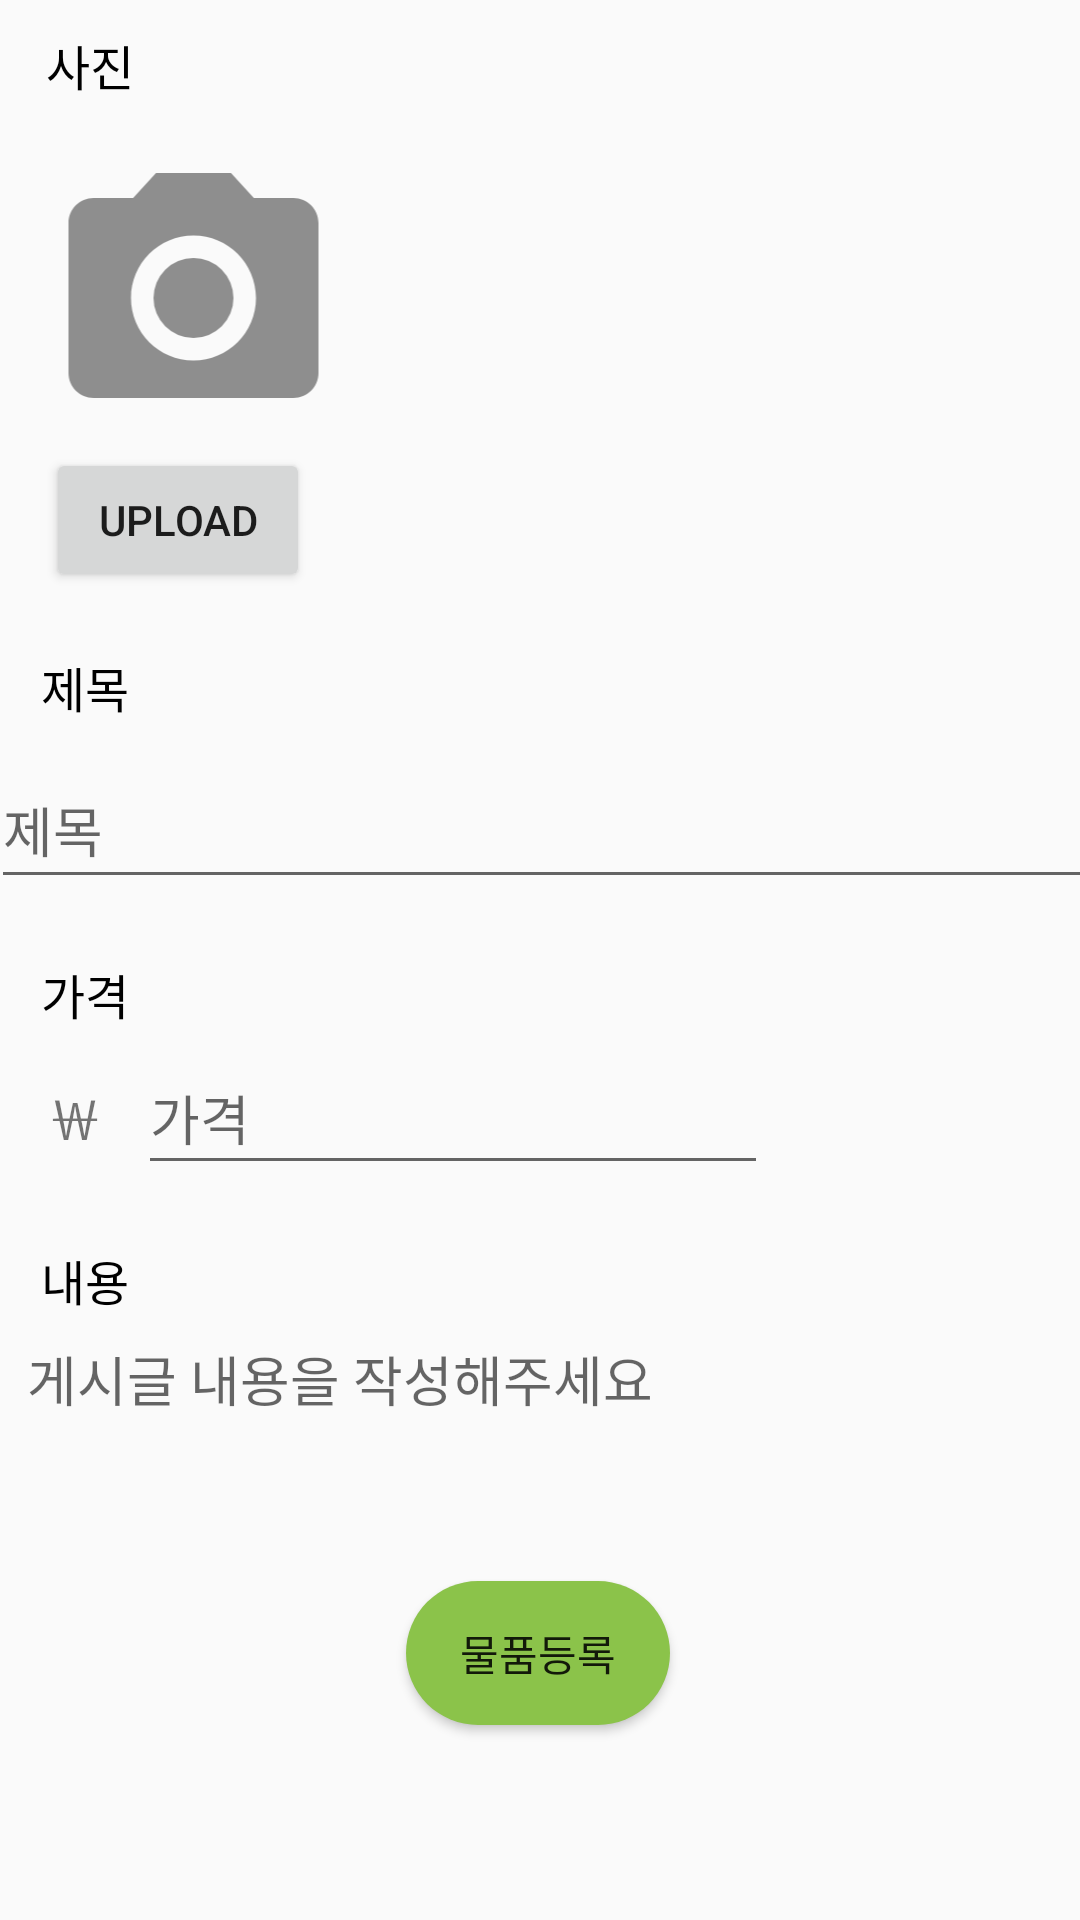

Here is an Android app screen rendered from its layout file. Give the layout XML and the strings, colors and styles it references.
<!-- AndroidManifest.xml: application theme Theme.Ccoli_market -->
<!-- res/layout/add_item.xml -->
<?xml version="1.0" encoding="utf-8"?>
<androidx.constraintlayout.widget.ConstraintLayout xmlns:android="http://schemas.android.com/apk/res/android"
    xmlns:app="http://schemas.android.com/apk/res-auto"
    xmlns:tools="http://schemas.android.com/tools"
    android:layout_width="match_parent"
    android:layout_height="match_parent">

    <TextView
        android:id="@+id/textView"
        android:layout_width="wrap_content"
        android:layout_height="wrap_content"
        android:layout_marginStart="2dp"
        android:layout_marginTop="10dp"
        android:text="사진"
        android:textColor="@color/black"
        android:textSize="16sp"
        app:layout_constraintEnd_toEndOf="parent"
        app:layout_constraintHorizontal_bias="0.041"
        app:layout_constraintStart_toStartOf="parent"
        app:layout_constraintTop_toTopOf="parent" />


    <ImageView
        android:id="@+id/imageView"
        android:layout_width="111dp"
        android:layout_height="100dp"
        android:layout_marginLeft="5dp"
        android:layout_marginTop="16dp"
        android:src="@drawable/ic_camera"
        app:layout_constraintHorizontal_bias="0.016"
        app:layout_constraintLeft_toLeftOf="parent"
        app:layout_constraintRight_toRightOf="parent"
        app:layout_constraintTop_toBottomOf="@+id/textView" />

    <Button
        android:id="@+id/uploadbtn"
        android:layout_width="wrap_content"
        android:layout_height="wrap_content"
        android:layout_weight="1"
        android:text="UPLOAD"
        android:textSize="14sp"
        app:layout_constraintEnd_toEndOf="parent"
        app:layout_constraintHorizontal_bias="0.056"
        app:layout_constraintStart_toStartOf="parent"
        app:layout_constraintTop_toBottomOf="@+id/imageView" />

    <TextView
        android:id="@+id/tv_title"
        android:layout_width="wrap_content"
        android:layout_height="wrap_content"
        android:layout_marginTop="20dp"
        android:text="제목"
        android:textColor="@color/black"
        android:textSize="16sp"
        app:layout_constraintEnd_toEndOf="parent"
        app:layout_constraintHorizontal_bias="0.041"
        app:layout_constraintStart_toStartOf="parent"
        app:layout_constraintTop_toBottomOf="@+id/uploadbtn" />

    <EditText
        android:id="@+id/et_title"
        android:layout_width="367dp"
        android:layout_height="49dp"
        android:layout_marginTop="10dp"
        android:ems="20"
        android:hint="제목"
        android:inputType="textPersonName"
        app:layout_constraintEnd_toEndOf="parent"
        app:layout_constraintStart_toStartOf="parent"
        app:layout_constraintTop_toBottomOf="@+id/tv_title" />

    <TextView
        android:id="@+id/tv_price"
        android:layout_width="wrap_content"
        android:layout_height="wrap_content"
        android:layout_marginTop="20dp"
        android:text="가격"
        android:textColor="@color/black"
        android:textSize="16sp"
        app:layout_constraintEnd_toEndOf="parent"
        app:layout_constraintHorizontal_bias="0.041"
        app:layout_constraintStart_toStartOf="parent"
        app:layout_constraintTop_toBottomOf="@+id/et_title" />


    <TextView
        android:id="@+id/tv_won"
        android:layout_width="wrap_content"
        android:layout_height="wrap_content"
        android:layout_marginStart="16dp"
        android:layout_marginTop="16dp"
        android:text="￦"
        android:textSize="18dp"
        app:layout_constraintStart_toStartOf="parent"
        app:layout_constraintTop_toBottomOf="@+id/tv_price" />

    <EditText
        android:id="@+id/et_price"
        android:layout_width="0dp"
        android:layout_height="wrap_content"
        android:layout_marginLeft="12dp"
        android:layout_marginTop="4dp"
        android:height="48dp"
        android:ems="10"
        android:hint="가격"

        android:inputType="numberDecimal"
        android:minHeight="48dp"
        app:layout_constraintLeft_toRightOf="@id/tv_won"
        app:layout_constraintTop_toBottomOf="@+id/tv_price" />

    <TextView
        android:id="@+id/tv_content"
        android:layout_width="wrap_content"
        android:layout_height="wrap_content"
        android:layout_marginTop="20dp"
        android:text="내용"
        android:textColor="@color/black"
        android:textSize="16sp"
        app:layout_constraintEnd_toEndOf="parent"
        app:layout_constraintHorizontal_bias="0.041"
        app:layout_constraintStart_toStartOf="parent"
        app:layout_constraintTop_toBottomOf="@+id/et_price" />

    <EditText
        android:id="@+id/et_content"
        android:layout_width="379dp"
        android:layout_height="90dp"
        android:layout_marginStart="16dp"
        android:layout_marginTop="8dp"
        android:background="@null"
        android:ems="10"
        android:gravity="top|left"
        android:hint="게시글 내용을 작성해주세요"
        android:inputType="textMultiLine"
        android:textSize="18dp"
        app:layout_constraintBottom_toBottomOf="parent"
        app:layout_constraintEnd_toEndOf="parent"
        app:layout_constraintHorizontal_bias="0.2"
        app:layout_constraintStart_toStartOf="parent"
        app:layout_constraintTop_toBottomOf="@+id/tv_content"
        app:layout_constraintVertical_bias="0.0" />

    <Button
        android:id="@+id/addbutton"
        android:layout_width="wrap_content"
        android:layout_height="wrap_content"
        android:layout_marginBottom="65dp"
        android:background="@drawable/button3"
        android:text="물품등록"
        app:layout_constraintBottom_toBottomOf="parent"
        app:layout_constraintEnd_toEndOf="parent"
        app:layout_constraintHorizontal_bias="0.498"
        app:layout_constraintStart_toStartOf="parent" />


</androidx.constraintlayout.widget.ConstraintLayout>
<!-- resources referenced by this layout -->
<resources>
  <color name="black">#FF000000</color>
  <!-- drawable button3 (drawable) -->
  <?xml version="1.0" encoding="utf-8"?>
  <shape xmlns:android="http://schemas.android.com/apk/res/android">
      <solid
          android:color="@color/teal_200" />
      <corners android:radius="500dp" />
  </shape>
  <!-- drawable ic_camera (drawable) -->
  <vector android:height="24dp" android:tint="#8E8E8E"
      android:viewportHeight="24" android:viewportWidth="24"
      android:width="24dp" xmlns:android="http://schemas.android.com/apk/res/android">
      <path android:fillColor="@android:color/white" android:pathData="M12,12m-3.2,0a3.2,3.2 0,1 1,6.4 0a3.2,3.2 0,1 1,-6.4 0"/>
      <path android:fillColor="@android:color/white" android:pathData="M9,2L7.17,4L4,4c-1.1,0 -2,0.9 -2,2v12c0,1.1 0.9,2 2,2h16c1.1,0 2,-0.9 2,-2L22,6c0,-1.1 -0.9,-2 -2,-2h-3.17L15,2L9,2zM12,17c-2.76,0 -5,-2.24 -5,-5s2.24,-5 5,-5 5,2.24 5,5 -2.24,5 -5,5z"/>
  </vector>
  <style name="Theme.Ccoli_market" parent="Theme.AppCompat.Light.NoActionBar">
          
          <item name="colorPrimary">@color/teal_200</item>
          <item name="colorPrimaryVariant">@color/teal_200</item>
          <item name="colorOnPrimary">@color/white</item>
          
          <item name="colorSecondary">@color/teal_200</item>
          <item name="colorSecondaryVariant">@color/teal_200</item>
          <item name="colorOnSecondary">@color/black</item>
          
          <item name="android:statusBarColor">?attr/colorPrimaryVariant</item>
          
      </style>
  <color name="teal_200">#8BC34A</color>
  <color name="white">#FFFFFFFF</color>
</resources>
